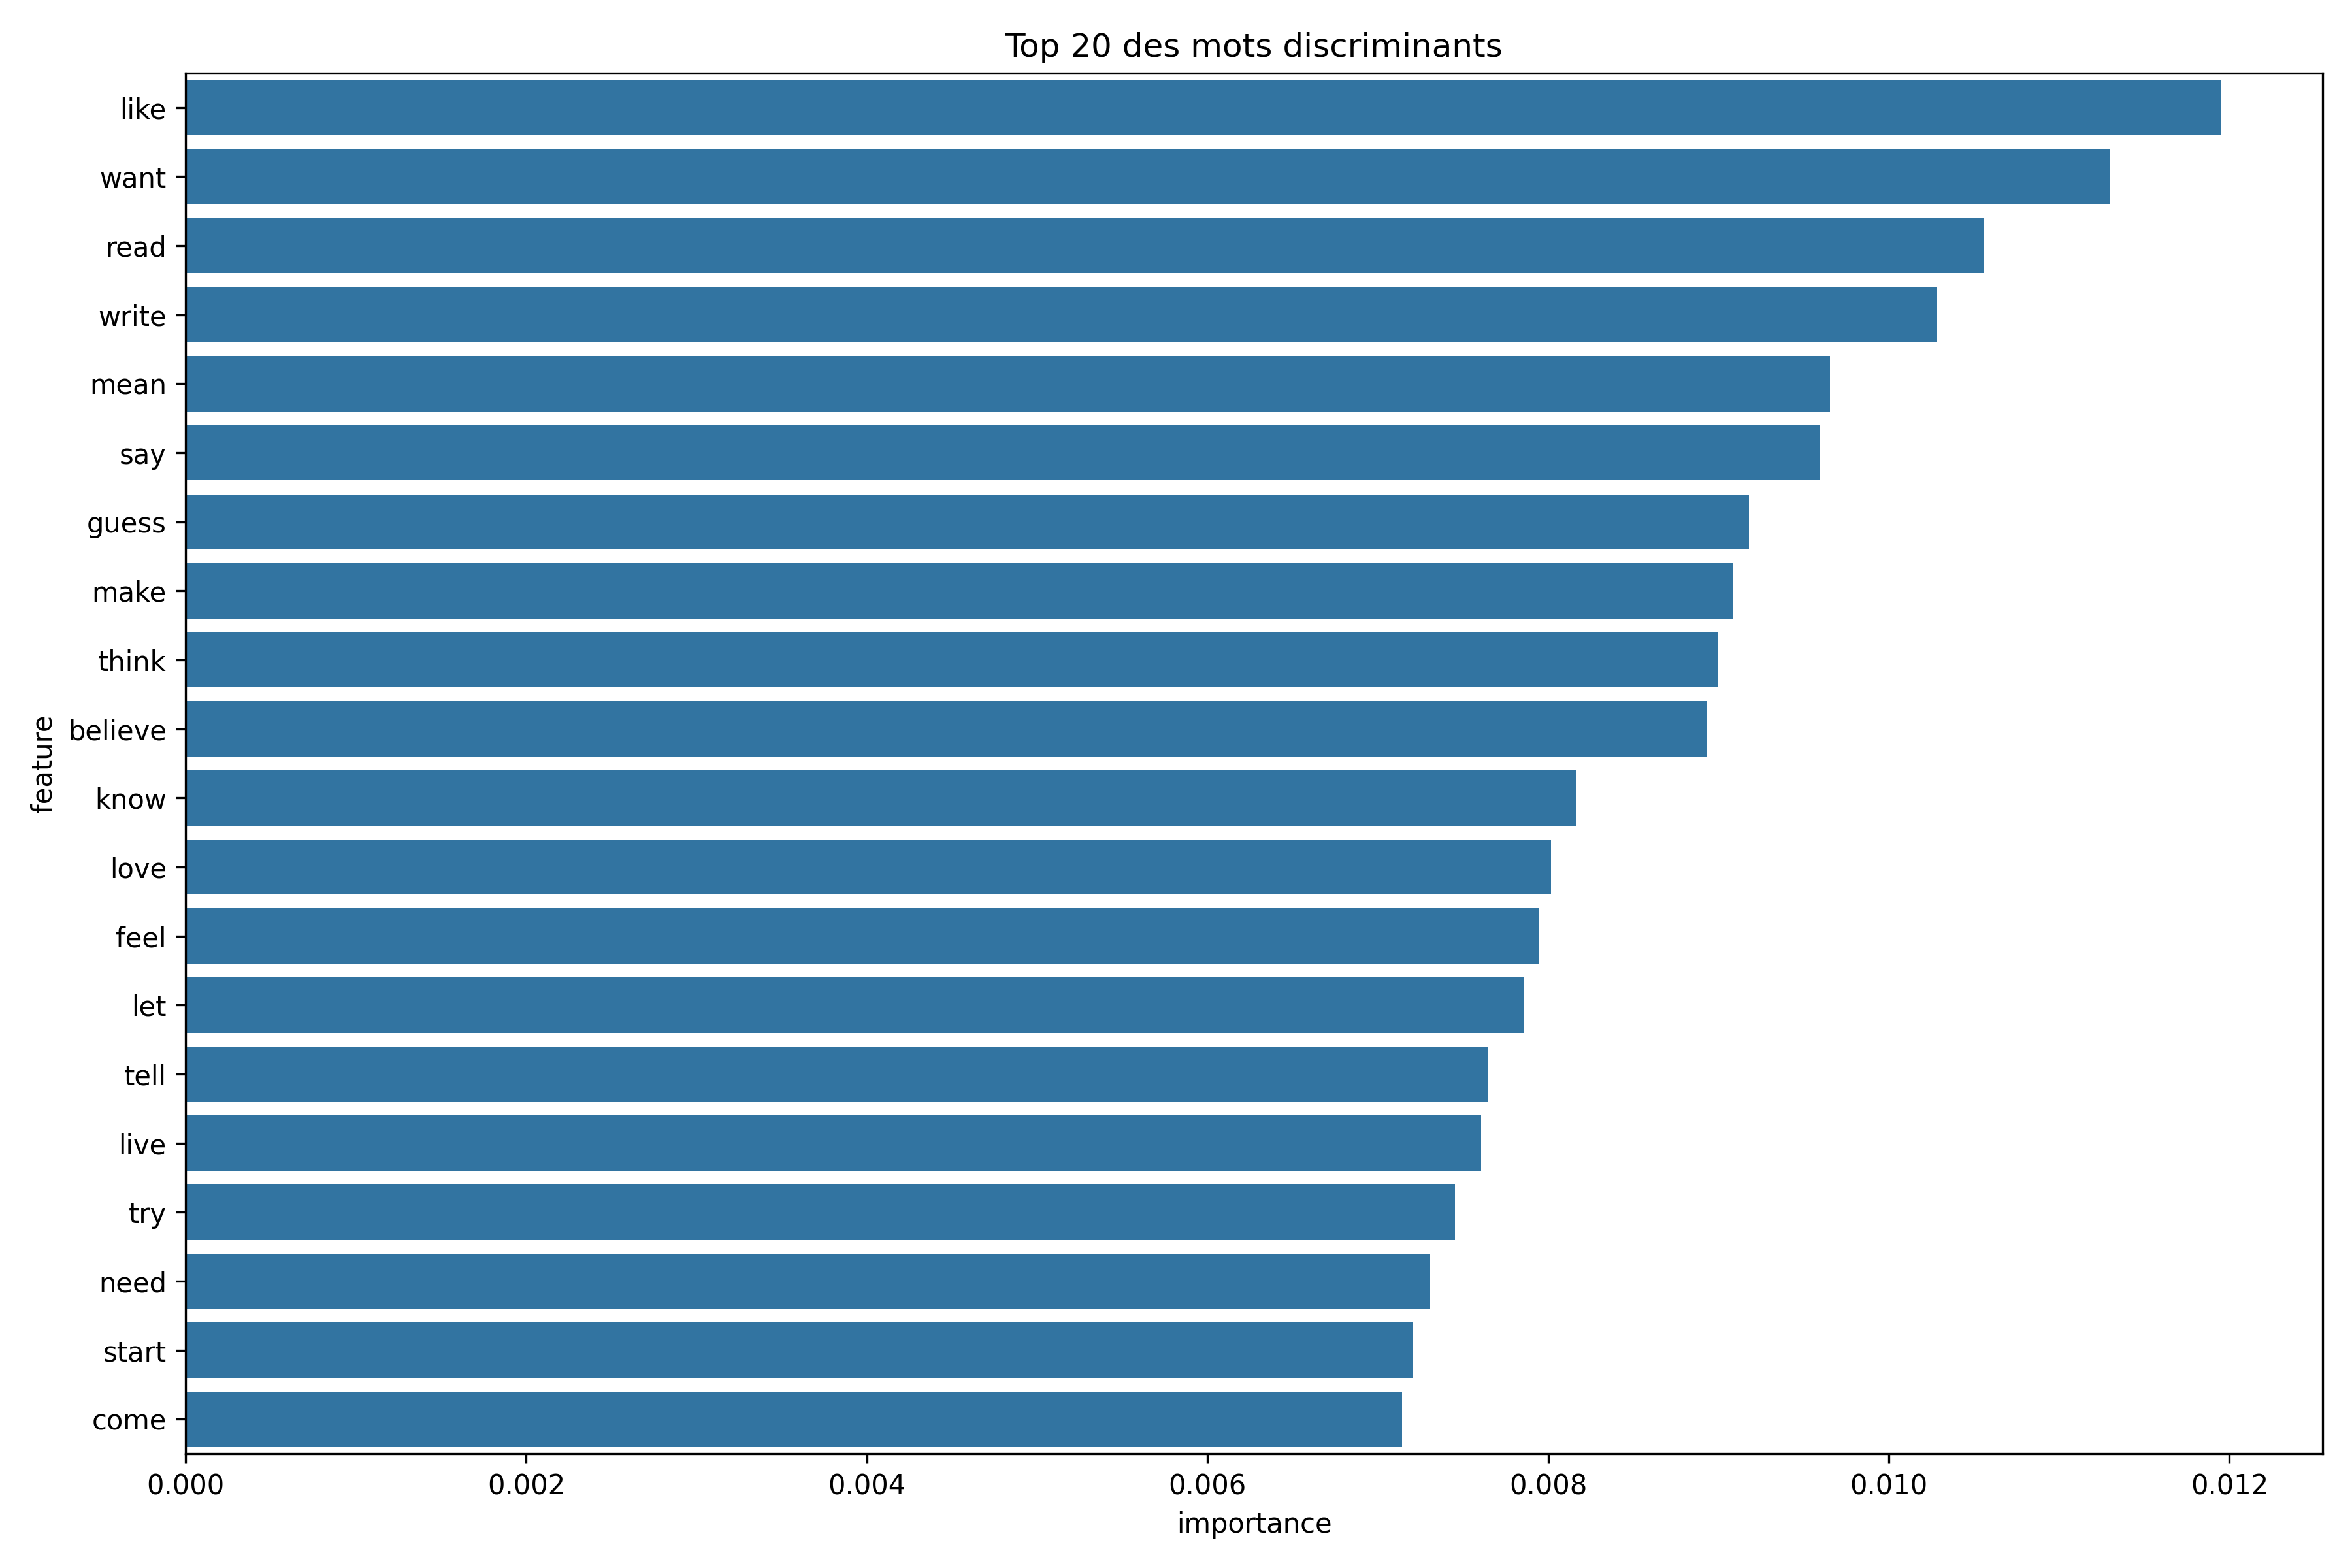

The table this chart was drawn from, first rows:
feature, importance
like, 0.01195
want, 0.0113
read, 0.01056
write, 0.01028
mean, 0.009655
say, 0.009594
guess, 0.009179
make, 0.009085
think, 0.008994
believe, 0.008929
know, 0.008166
love, 0.008018
feel, 0.007949
let, 0.007854
tell, 0.007648
live, 0.007607
try, 0.007452
need, 0.007307
start, 0.007203
come, 0.007142
happen, 0.007095
look, 0.007087
understand, 0.007023
fall, 0.006815
die, 0.006521
help, 0.005735
change, 0.005639
follow, 0.005423
hear, 0.00529
read read, 0.00527
